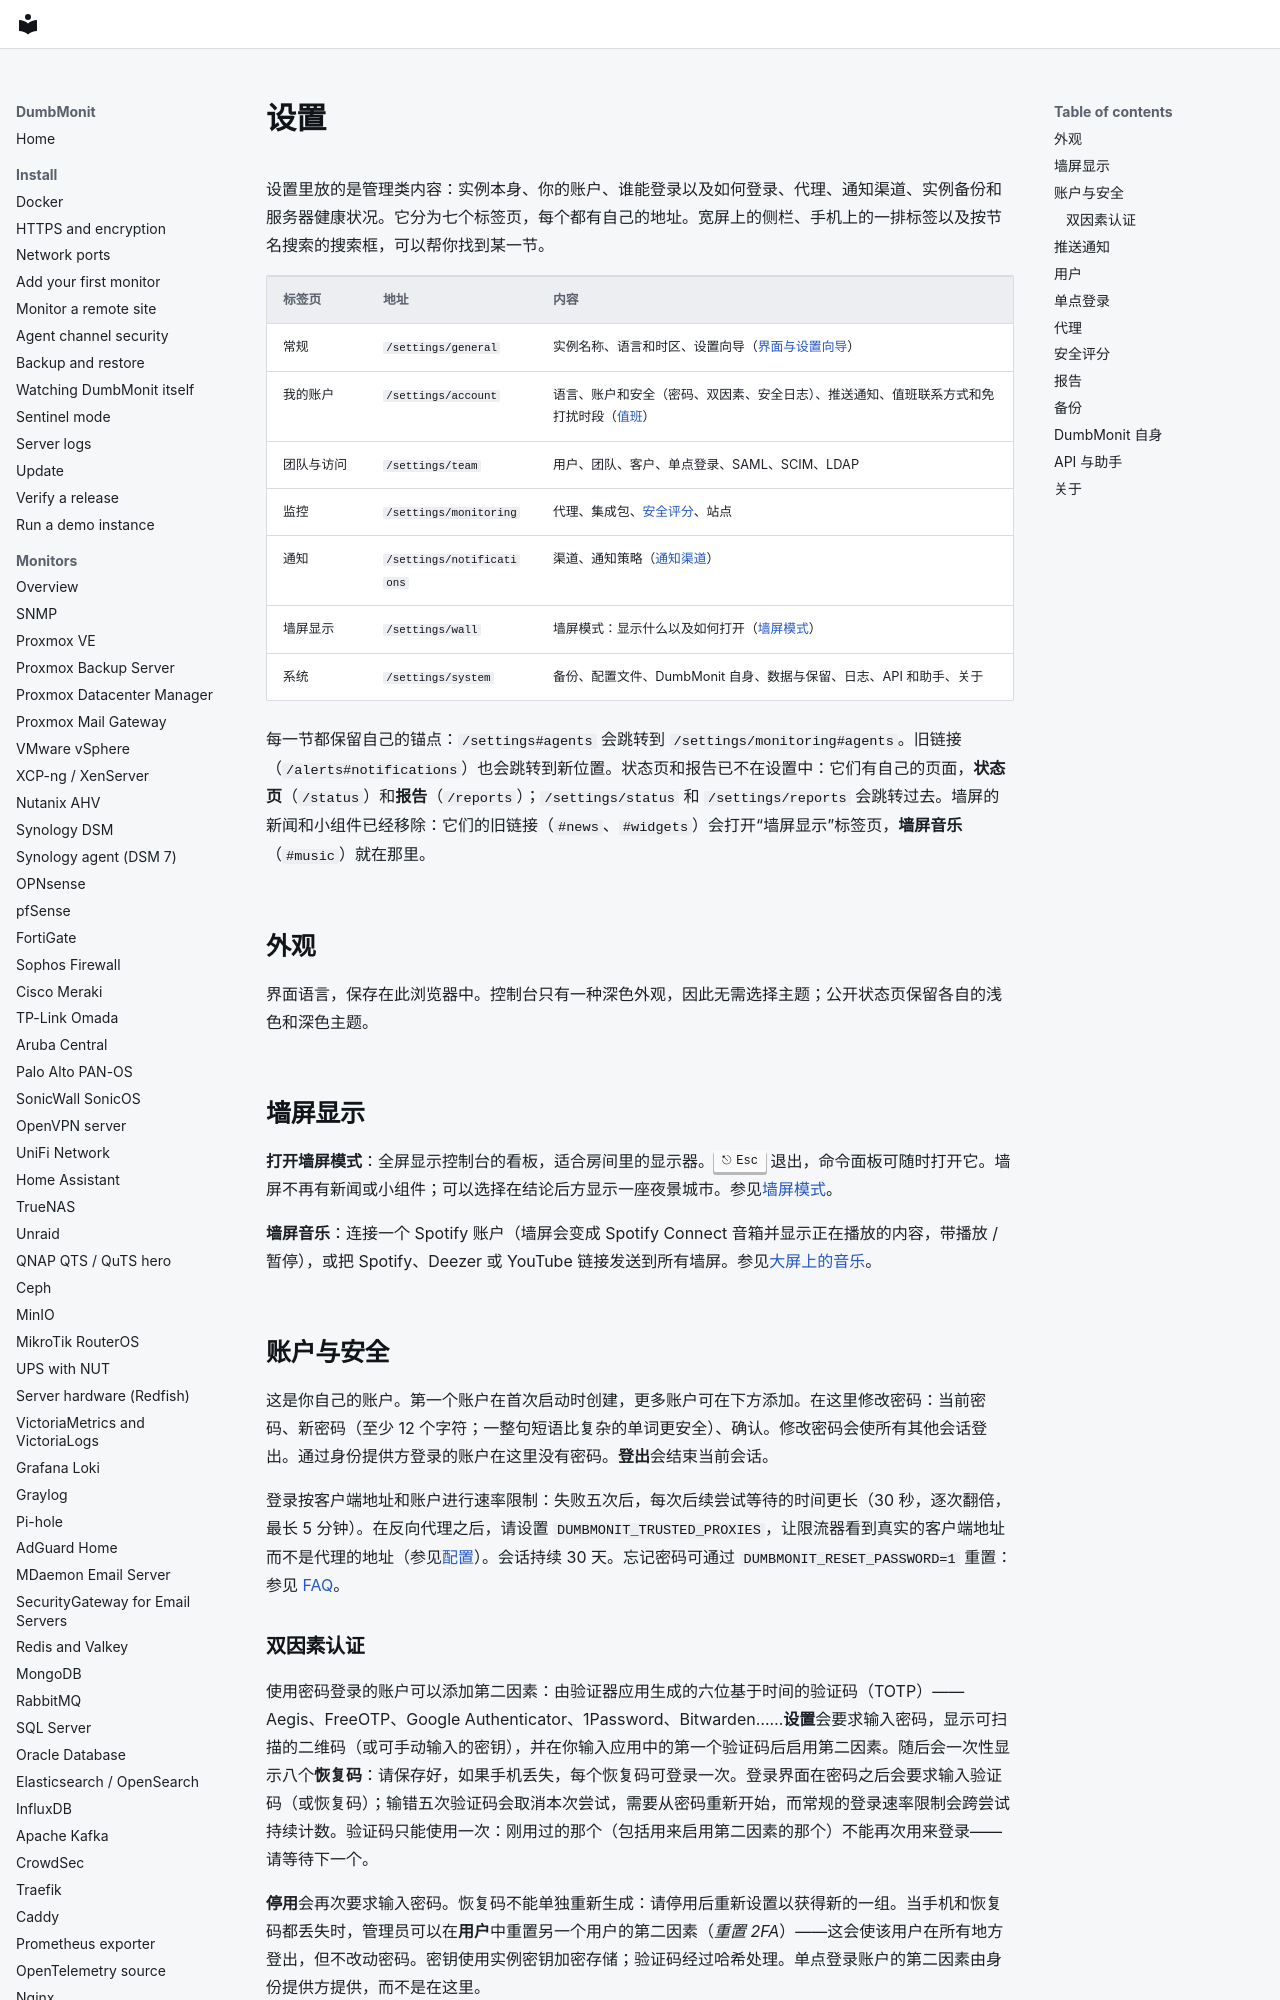

repository: laupernoe/dumbmonit · page: using/settings.zh-Hans/index.html · generator: mkdocs

# 设置 {#settings}

设置里放的是管理类内容：实例本身、你的账户、谁能登录以及如何登录、代理、通知渠道、实例备份和服务器健康状况。它分为七个标签页，每个都有自己的地址。宽屏上的侧栏、手机上的一排标签以及按节名搜索的搜索框，可以帮你找到某一节。

| 标签页 | 地址 | 内容 |
|---|---|---|
| 常规 | `/settings/general` | 实例名称、语言和时区、设置向导（[界面与设置向导](product-modes.md)） |
| 我的账户 | `/settings/account` | 语言、账户和安全（密码、双因素、安全日志）、推送通知、值班联系方式和免打扰时段（[值班](../alerting/oncall.md)） |
| 团队与访问 | `/settings/team` | 用户、团队、客户、单点登录、SAML、SCIM、LDAP |
| 监控 | `/settings/monitoring` | 代理、集成包、[安全评分](security-score.md)、站点 |
| 通知 | `/settings/notifications` | 渠道、通知策略（[通知渠道](../notifications.md)） |
| 墙屏显示 | `/settings/wall` | 墙屏模式：显示什么以及如何打开（[墙屏模式](wall.md)） |
| 系统 | `/settings/system` | 备份、配置文件、DumbMonit 自身、数据与保留、日志、API 和助手、关于 |

每一节都保留自己的锚点：`/settings#agents` 会跳转到 `/settings/monitoring#agents`。旧链接（`/alerts#notifications`）也会跳转到新位置。状态页和报告已不在设置中：它们有自己的页面，**状态页**（`/status`）和**报告**（`/reports`）；`/settings/status` 和 `/settings/reports` 会跳转过去。墙屏的新闻和小组件已经移除：它们的旧链接（`#news`、`#widgets`）会打开“墙屏显示”标签页，**墙屏音乐**（`#music`）就在那里。

## 外观 {#appearance}

界面语言，保存在此浏览器中。控制台只有一种深色外观，因此无需选择主题；公开状态页保留各自的浅色和深色主题。

## 墙屏显示 {#wall}

**打开墙屏模式**：全屏显示控制台的看板，适合房间里的显示器。++esc++ 退出，命令面板可随时打开它。墙屏不再有新闻或小组件；可以选择在结论后方显示一座夜景城市。参见[墙屏模式](wall.md)。

**墙屏音乐**：连接一个 Spotify 账户（墙屏会变成 Spotify Connect 音箱并显示正在播放的内容，带播放 / 暂停），或把 Spotify、Deezer 或 YouTube 链接发送到所有墙屏。参见[大屏上的音乐](wall.md#music-on-the-wall)。

## 账户与安全 {#account--security}

这是你自己的账户。第一个账户在首次启动时创建，更多账户可在下方添加。在这里修改密码：当前密码、新密码（至少 12 个字符；一整句短语比复杂的单词更安全）、确认。修改密码会使所有其他会话登出。通过身份提供方登录的账户在这里没有密码。**登出**会结束当前会话。

登录按客户端地址和账户进行速率限制：失败五次后，每次后续尝试等待的时间更长（30 秒，逐次翻倍，最长 5 分钟）。在反向代理之后，请设置 `DUMBMONIT_TRUSTED_PROXIES`，让限流器看到真实的客户端地址而不是代理的地址（参见[配置](../reference/configuration.md)）。会话持续 30 天。忘记密码可通过 `DUMBMONIT_RESET_PASSWORD=1` 重置：参见 [FAQ](../faq.md#i-lost-the-password)。
